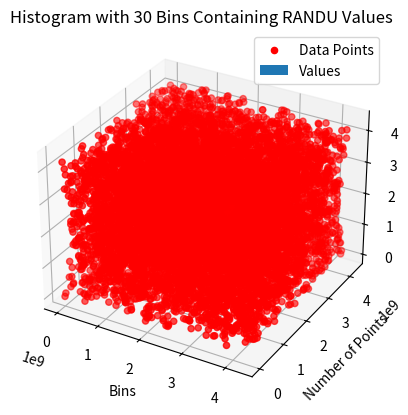

Reproduce this figure in Python.
# Question_1b_and_1c.py
# [redacted]
# [redacted]
# [redacted]

from mpl_toolkits.mplot3d import Axes3D
import matplotlib.pyplot as plt

fig = plt.figure()
ax = fig.add_subplot(111, projection='3d')

m = 2**32
a = 65539
zdata =[]
xdata =[]
ydata =[]
alldata = []

previous = 1
for i in range(10000):
    mod = (a*previous) % m
    previous = mod
    xdata.append(previous)
    alldata.append(previous)

    mod = (a*previous) % m
    previous = mod
    ydata.append(previous)
    alldata.append(previous)

    mod = (a*previous) % m
    previous = mod
    zdata.append(previous)
    alldata.append(previous)

ax.scatter(xdata, ydata, zdata, c='r', marker='o', label = "Data Points")

ax.set_xlabel('X Axis')
ax.set_ylabel('Y Axis')
ax.set_zlabel('Z Axis')

plt.title('3D Plot of RANDU Values')
plt.legend()
plt.show()


plt.hist(alldata, bins=30, label = "Values")
plt.ylabel('Number of Points')
plt.xlabel('Bins')
plt.title('Histogram with 30 Bins Containing RANDU Values')
plt.legend()
plt.show()